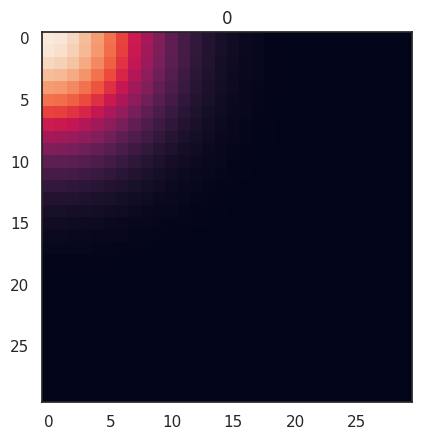
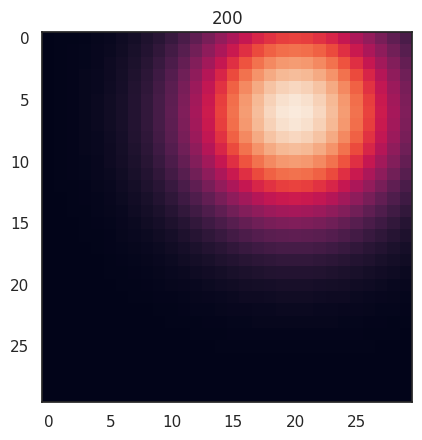
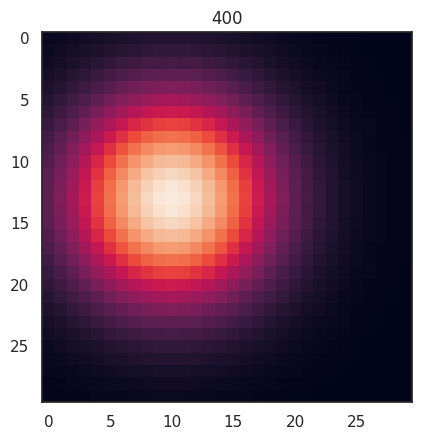
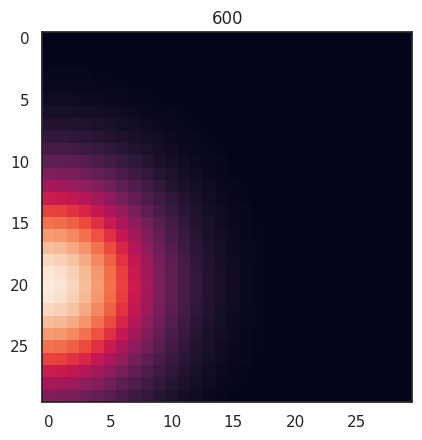
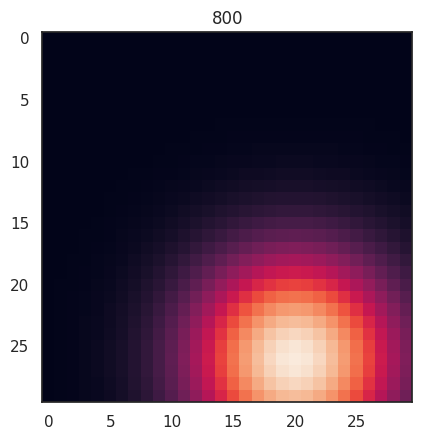
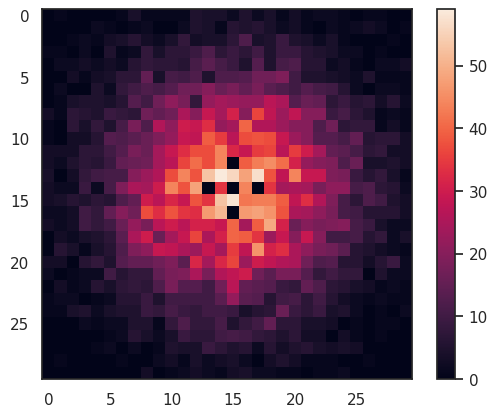
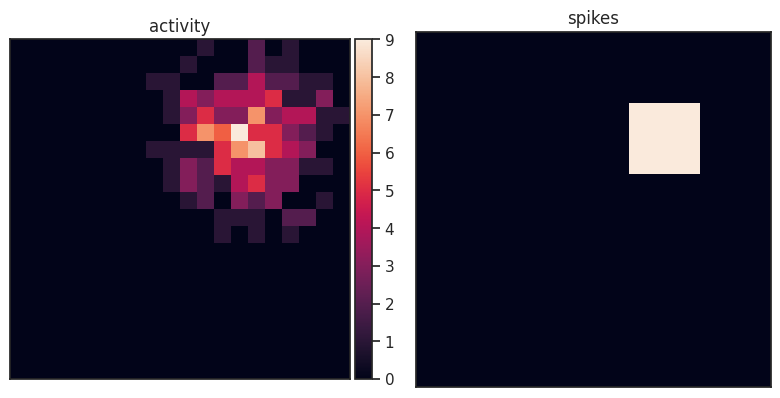
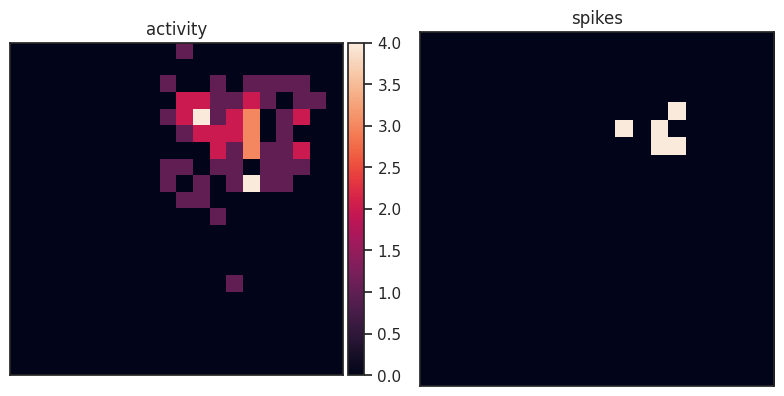
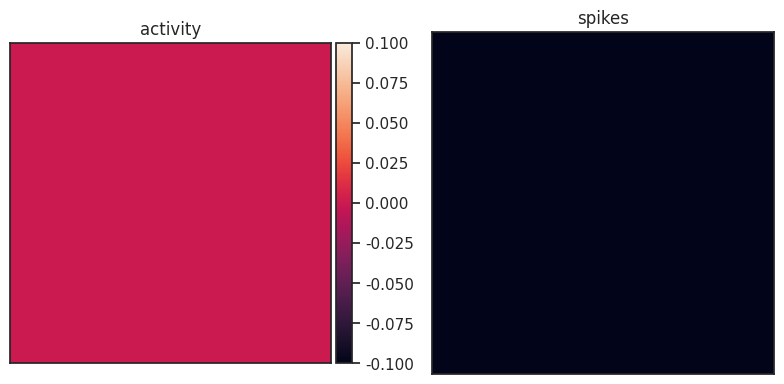

The script that saved these images, in order: (Note: this script raises an exception after producing the figures.)
# ---
# jupyter:
#   jupytext:
#     formats: ipynb,py:hydrogen
#     text_representation:
#       extension: .py
#       format_name: hydrogen
#       format_version: '1.2'
#       jupytext_version: 1.2.4
#   kernelspec:
#     display_name: Python 3
#     language: python
#     name: python3
# ---

# %% {"Collapsed": "false"}
import matplotlib.pyplot as plt
import numpy as np
import pandas as pd

import time
import math
import json
import random

from scipy.stats import norm
from collections import Counter
from collections import OrderedDict, defaultdict

import networkx as nx

import matplotlib.pyplot as plt
import seaborn as sns

from tqdm import trange

sns.set(style="white")


# %% [markdown] {"Collapsed": "false"}
# # Gaussian weights

# %% [markdown] {"Collapsed": "false"}
# Instead of having a separate copy of weights for each node we now have a "master_weights" matrix and each node is going to use a subset of that matrix prova prova prova

# %% {"Collapsed": "false"}
def id_to_coords(node, N):
    return node // N, node % N


# %% {"Collapsed": "false"}
def coords_to_id(i,j,N):
    return N*i + j


# %% {"Collapsed": "false"}
def test_coords_ids(N):
    for ID in range(N**2):
        coords = id_to_coords(ID,N)
        _ID = coords_to_id(*coords,N)
        assert _ID == ID, "IDs not matching {_ID} != {ID} for N={N}, coords=({coords})"
    print("Test ID -> coords -> ID: OK")
    
test_coords_ids(1000)


# %% {"Collapsed": "false"}
def make_master_weights(N, locality):
    rv = norm(loc=0, scale=locality)
    x = np.linspace(
        -1, 1, N * 2 + 1
    )  # size is twice as big because we are going to use NxN subsets of it
    p = rv.pdf(x)  # make marginal gaussians
    X, Y = np.meshgrid(
        p, p
    )  # use numpy magic to make them of the right shapes before combining them
    w = X * Y  # compute the 2D gaussian by multiplying the marginals together
    w /= w.sum()
    return w


# %% [markdown] {"Collapsed": "false"}
# Let's test this "master weights" thing to check it works

# %% {"Collapsed": "false"}
N = 30
locality = 0.2
W = make_master_weights(N=N, locality=locality)
plt.imshow(W)


# %% [markdown] {"Collapsed": "false"}
# So far so good, now let's take subsets of each for each node.
# We will see the gaussian "pimple" move around as the target node changes

# %% {"Collapsed": "false"}
def get_subset(W, node, N):
    assert 0 <= node and node < N * N, f"Node index out of bounds: "
    i, j = id_to_coords(node, N)  # convert node index to row,col coordinates
    subset = W[
        N - i : N - i + N, N - j : N - j + N
    ]  # extract a subset of the master_weights
    return np.copy(
        subset
    )  # make a copy to make sure subsequent manipulations don't affect the master


# %% {"Collapsed": "false"}
for node in np.arange(0, N * N, 200):
    subset = get_subset(W, node, N)
    plt.imshow(subset)
    plt.title(node)
    plt.show()


# %% [markdown] {"Collapsed": "false"}
# Ok, the weights look good. Before we can use them to sample from an hypothetical node we need to remove existing edges.
# We are going to make dummy adjacency list to simulate this scenario.

# %% {"Collapsed": "false"}
def compute_gaussian_weights(W, node, adjL):
    tmp, N = W.shape
    tmp, N = (
        tmp // 2,
        N // 2,
    )  # recover side-len from the weigths matrix, yeah, I did't want to have an extra parameter going around
    assert tmp == N, f"Weights have not the expected shape: Expected (,), got (,)"
    gauss = get_subset(
        W, node, N
    )  # get the appropiate subset in the manner we have shown above
    i, j = id_to_coords(node, N)  # zero the node coords to avoid self loops
    gauss[i][j] = 0
    for neigh in adjL[node]:  # go through the neighs in the adjlist and zero them
        i, j = id_to_coords(neigh, N)
        gauss[i][j] = 0
    gauss = (
        gauss / gauss.sum()
    )  # normalize everything to make sure we have probabilities
    return gauss.flatten()  # flatten them to use with np.random.choice


# %% {"Collapsed": "false"}
node = 43
dummy_adjL = {
    43: set([2, 45, 39, 70, 100, 250])
}  # edge 43 is connected to some random nodes
dummy_adjL

# %% {"Collapsed": "false"}
weights = compute_gaussian_weights(W, node, dummy_adjL)
plt.imshow(weights.reshape((N, N)))  # notice the black dots where edges exist already

# %% [markdown] {"Collapsed": "false"}
# # Sampling

# %% [markdown] {"Collapsed": "false"}
# We are now ready to use the weights to sample new edges

# %% {"Collapsed": "false"}
# Let's redefine our paramters to have everything in one place
N = 30
node = N * (N - 1) // 2  # pick a node in the center
locality = 0.2
W = make_master_weights(N=N, locality=locality)
dummy_adjL = {
    node: set([node - 2 * N, node + 2 * N, node + 2, node - 2])
}  # add edges in a cross pattern
weights = compute_gaussian_weights(W, node, dummy_adjL)
num_points = N ** 2
nodes = np.arange(N * N)

# %% [markdown] {"Collapsed": "false"}
# Test single samples, we should see a noisy gaussian structure

# %% {"Collapsed": "false"}
nodes = np.arange(N * N)
samples = [
    np.random.choice(nodes, p=weights, replace=False, size=1)[0] for _ in range(10000)
]

# How many times each node has been picked?
samples = Counter(samples).most_common()

results = np.zeros((N, N))
for coord, count in samples:
    # turn nodes id into coordinates for plotting
    x, y = coord // N, coord % N
    results[x][y] = count
plt.imshow(results)
plt.colorbar()

# %% [markdown] {"Collapsed": "false"}
# We can see that patern of empty dots around the center node we are sampling from. The method seems to work.

# %% [markdown] {"Collapsed": "false"}
# # Communicating agents

# %% [markdown] {"Collapsed": "false"}
# ## Utils

# %% {"Collapsed": "false"}
from mpl_toolkits.axes_grid1 import make_axes_locatable

def make_communities(community_side, communities_per_side):
    """
    Compute indexes for communities on a lattice
    e.g.

    A A A B B B
    A A A B B B
    A A A B B B
    C C C D D D
    C C C D D D
    C C C D D D

    community_side       = 3
    community_size       = 3*3 = 9
    communities_per_side = 2
    num_communities      = 4
    tot nodes            = 4*9

    returns:    [
                    [0,1,2,6,7,8,12,13,14] -> A
                    [3,4,5,9,10,11,,15,16,17] -> B
                    ...
                ]

    Paramteres:
        :int community_side:            The side len of each community
        :int communities_per_side:      The number of communites on each side

    Returns:
        List of lists of nodes for each community (see Example above)
    """
    community_size = community_side * community_side
    communities = []
    seed_node = 0
    for i in range(communities_per_side):
        for j in range(communities_per_side):
            community = []
            for k in range(community_side):
                for z in range(community_side):
                    _id = (
                        communities_per_side * community_size * i
                        + community_side * j
                        + z
                        + k * (communities_per_side * community_side)
                    )
                    # print(f"{_id} ", end="")
                    community.append(_id)
                # print("- ", end="")
            communities.append(community)
            #print()
    return communities

def make_layout(side_len):
    points = side_len ** 2
    x, y = np.meshgrid(np.arange(side_len), np.arange(side_len))  # make grid
    x, y = x.reshape(points), y.reshape(points)  # flatten to turn into pairs
    layout = {
        (points - 1 - idx): coords for idx, coords in enumerate(zip(reversed(x), y))
    }  # assign x,y to each node idx
    # points -1 and reverserd are used to match row/cols matrix format
    return layout

def get_neighbours(x,y,N):
    # return Moore neighbourhood
    return  [(x+i,y+j) 
               for j in range(-1,2) 
               for i in range(-1,2) 
               if x+i >= 0 and x+i < N
                and y+j >= 0 and y+j < N
                and (i != 0 or j !=0)]

def unzip(l):
    return list(zip(*l))


# %% [markdown] {"Collapsed": "false"}
# ## Network and Nodes

# %% {"Collapsed": "false"}
class Network:
    def __init__(self, comm_side, comms_per_side, locality, threshold):
        # REMEMBER WE ARE USING A 2D LATTICE
        # side length of each community
        self.comm_side = comm_side
        # number of nodes per community
        self.comm_size = self.comm_side * self.comm_side
        # number of communities per side
        self.comms_per_side = comms_per_side
        # number of nodes per side of the network
        self.N = self.comm_side * self.comms_per_side
        # total number of nodes in the network
        self.numNodes = self.N * self.N
        # list of lists of node IDs for each community
        self.communityIDs = make_communities(self.comm_side, self.comms_per_side)
        self.locality = locality
        # the master weights used to compute the gaussian weioght sampling
        self.W = make_master_weights(self.N, self.locality)
        # the weights used while rewiring, lower locality to promote connections between communities
        self.W_rewire = make_master_weights(self.N, self.locality*2)
        
        # list of nodes IDS i.e. [0,1,2,3,...,N*N]
        self.nodeIDs = np.arange(self.numNodes)
        self.threshold=threshold
        
        # TO BE INITIALIZED
        # list of the actual Nodes
        self.nodes = []
        # list of list of Nodes in each community
        self.communities = []
        self.adjL = {}
        
        self.activity_history = []
        self.spiking_history = []
        self.current_activity = []
        self.current_spiking = []
    
    def initialize(self,numEdges):
        self.nodes = [Node(ID, self) for ID in self.nodeIDs]
        self.communities = [[self.nodes[idx] for idx in ids] for ids in self.communityIDs]
        for commID, comm in enumerate(self.communities):
            for node in comm:
                node.community = commID
        self.adjL = {node:set() for node in self.nodeIDs}
        for _fromID in range(self.numNodes):
            weights = compute_gaussian_weights(self.W, _fromID, self.adjL)
            samples = np.random.choice(self.nodeIDs, p=weights, replace=False, size=numEdges)
            for _toID in samples:
                _from = self.nodes[_fromID]
                _to = self.nodes[_toID]
                self.adjL[_fromID].add(_toID)
                _from._out.add(_to)
                _to._in.add(_from)
        self.current_activity = np.zeros((self.N,self.N))
        self.current_spiking = np.zeros((self.N,self.N))
    
    def sample(self,node, gossip=None, eager=True):
        weights = compute_gaussian_weights(self.W, node, self.adjL)
        if gossip is not None:
            if eager:
                # look for node spiking a lot
                gossip /= gossip.sum()
            else:
                # look for weak nodes to help
                gossip = gossip.max() - gossip
                gossip /= gossip.sum()
                
            weights *= gossip.flatten()
            weights /= weights.sum()
        sample = np.random.choice(self.nodeIDs, p=weights, replace=False, size=1)[0]
        return sample
                
    def to_networkx(self):
        edges = {node:list(edges) for node,edges in self.adjL.items()}
        return nx.DiGraph(edges)
    
    def show(self):
        g = self.to_networkx()
        layout = make_layout(self.N)
        plt.figure(figsize=(16, 16))
        nx.draw(g, with_labels=False, pos=layout, node_size=80)
        
    def inspect(self):
        fig, axs = plt.subplots(1, 2, figsize=(8, 4))
        
        activity = axs[0].imshow(self.activity_history[-1])
        axs[0].set_xticks([])
        axs[0].set_yticks([])
        axs[0].set_title("activity")
        # xgrid, ygrid = np.meshgrid(ticks, ticks)
        # axs[0].scatter(xgrid,ygrid, alpha=0.4)
        
        divider = make_axes_locatable(axs[0])
        cax = divider.append_axes("right", size="5%", pad=0.05)
        fig.colorbar(activity, cax=cax)
        
        axs[1].imshow(self.spiking_history[-1])
        axs[1].set_xticks([])
        axs[1].set_yticks([])
        axs[1].set_title("spikes")
        plt.tight_layout(h_pad=1)
        plt.show()
        
    def spark(self):
        # reset all nodes' activity to zero, shut off spiking neurons
        [node.reset() for node in self.nodes]
        # select community and spark it's nodes
        community = random.choice(net.communities)
        [node.spark() for node in community]
    
    def check(self):
        # Check which nodes will spike.
        # A spike send signal to neighbours and reset the activity to zero.
        # Needs a separate phase to avoid setting the activity to zero before
        # all signals have been sent
        [node.check() for node in self.nodes]
    
    def gossip(self, sample=True):
        if(sample):
            # partial gossipping
            [node.diffuse() for node in random.sample(self.nodes, k=self.comm_size//2)]
        else:
            # Full gossip, for the brave of computing
            [node.diffuse() for node in random.sample(self.nodes, k=len(self.nodes))]
        
    def update(self):
        [node.update() for node in self.nodes]
        self.activity_history.append(self.current_activity)
        self.spiking_history.append(self.current_spiking)
        self.current_activity = np.zeros((self.N,self.N))
        self.current_spiking = np.zeros((self.N,self.N))
    
    def dead(self):
        return self.spiking_history[-1].sum() == 0
    
    def optimize(self):
        num_updates = np.random.binomial(net.numNodes,p=0.02)
        for _ in range(num_updates):
            winner = np.random.choice(self.nodes)
            new_edge = self.sample(winner.id, winner.info)
            old_edge = random.sample(winner._out,k=1)[0].id
            self.rewire(winner.id, old_edge, new_edge)
    
    def rewire(self,node:int,old:int,new:int):
        assert old in self.adjL[node], f"Rewiring non-existing wire {node} -> {old}"
        assert new not in self.adjL[node], f"Rewiring existing wire {node} -> {new}"
        
        # remove from adjL
        self.adjL[node].discard(old)
        # add new to adjL
        self.adjL[node].add(new)
        
        # get nodes from IDs
        node = self.nodes[node]
        old = self.nodes[old]
        new = self.nodes[new]
        
        # remove node from node.out[old].in
        new._in.discard(node)
        # remove old from node.out
        node._out.discard(old)
        
        # add new to node.out
        node._out.add(new)
        # add node to new.in
        new._in.add(node)
        
    def mu(self):
        within = 0
        tot = 0
        for node in self.nodes:
            for to in node._out:
                if to.community == node.community:
                    within += 1
                tot += 1
        return within/tot


# %% {"Collapsed": "false"}
class Node:
    def __init__(self, ID, network):
        self.id = ID
        self.N = network.N
        self.coords = id_to_coords(self.id, self.N)
        self.threshold = network.threshold
        self.activity = 0
        self._out = set()
        self._in = set()
        self.spiking = False
        self.network = network
        # current info, sent to neighbours while diffusing
        self.info = np.zeros((self.N,self.N))
        # updated info, use separate board to avoid diffusing information we just got
        self.new_info = np.zeros_like(self.info)
        
        self.neighbourhood = get_neighbours(*self.coords, self.N)
        
    def excite(self):
        # increse node activity and record it in history
        self.network.current_activity[self.coords] += 1
        self.activity += 1
    
    def spark(self):
        # force node to spike, used by the network to start activity
        self.spiking = True
        self.activity = self.threshold
    
    def check(self):
        # check if the node will spike. Needs a separate phase
        # because activity will reset to zero
        if self.activity >= self.threshold:
            self.spiking = True
            self.network.current_spiking[self.coords] = 1
            # update both boards to avoid loosing the new info added
            # (info is sent around but new_info is used to update info)
            self.info[self.coords] += 1
            self.new_info[self.coords] += 1
        self.activity = 0
    
    def gossip(self,new_info):
        self.new_info = np.maximum(self.new_info, new_info)
            
    def update(self):
        # if spiking signal neighbouring nodes
        if self.spiking:
            [neigh.excite() for neigh in self._out]
        self.spiking = False
        self.info = np.copy(self.new_info)
    
    def diffuse(self):
        [self.network.nodes[coords_to_id(*neigh,net.N)].gossip(self.info) for neigh in self.neighbourhood]
    
    def reset(self):
        self.spiking = False
        self.activity = 0
        # TODO: RESET GOSSIP?
        
    def __repr__(self):
        return f"ID: {self.id}"


# %% {"Collapsed": "false"}

# %% [markdown] {"Collapsed": "false"}
# ## Testing

# %% {"Collapsed": "false"}
comm_side = 4
comms_per_side = 5
threshold = int((comm_side*comm_side - 1)/2)
wires = comm_side*comm_side - 1
net = Network(comm_side=comm_side,comms_per_side=comms_per_side,locality=0.1, threshold=threshold)
print(f"wires {wires}, threshold {threshold}")

# %% {"Collapsed": "false"}
net.initialize(wires)

# %% {"Collapsed": "false"}

# %% {"Collapsed": "false"}
net.spark()
net.check()
net.gossip(sample=False)
net.update()
net.inspect()

# %% {"Collapsed": "false"}
net.check()
net.gossip(sample=False)
net.update()
net.inspect()

# %% {"Collapsed": "false"}
net.check()
net.gossip(sample=False)
net.update()
net.inspect()

# %% {"Collapsed": "false"}
pre_edges = sum([len(l) for l in net.adjL.values()])
pre_edges

# %% {"Collapsed": "false"}
net.optimize()

# %% {"Collapsed": "false"}

# %% {"Collapsed": "false"}
metrics = []

# %% {"Collapsed": "false", "jupyter": {"outputs_hidden": true}}
t = trange(100)
for it in t:
    net.spark()
    t.set_description(f"ITERATION {it}")
    for ep in range(10):
        net.check()
        net.gossip()
        net.update()
        #net.inspect()
        if(net.dead()):
            break
    net.optimize()
    metrics.append((ep, net.mu()))

# %% {"Collapsed": "false"}
survival,mus = unzip(metrics)
plt.hist(survival)
plt.xlabel("time of death")
plt.ylabel("num of trials")

# %% {"Collapsed": "false"}
plt.plot(mus)

# %% {"Collapsed": "false"}
# To check how well gossipping is doing I'll compute the activity ground-truth
gt = np.array(net.spiking_history).sum(axis=0)
gt /= gt.max() # we are interested in proportions of activity, not actual value
plt.imshow(gt)
plt.title("Spiking Ground Truth")
plt.colorbar()

# %% {"Collapsed": "false"}
# gather the info shared by all agents by gossiping
collective_info = np.array([node.info for node in net.nodes])
collective_info = collective_info.sum(axis=0)
        
collective_info /= collective_info.max()
plt.imshow(collective_info)
plt.title("Average gossip info")
plt.colorbar()

# %% {"Collapsed": "false"}
# compare the two by the abs diff of each node against the gt
# gossip status -> (gt-gossip)
gossip = np.zeros((net.N,net.N))
for node in net.nodes:
    gossip_matrix = np.copy(node.info)
    # normalize gossip matrix if there is any gossip
    gossip_level = node.info.max()
    if(gossip_level > 0):
        gossip_matrix /= gossip_level
    perf = np.abs(gt-gossip_matrix).sum()
    gossip[node.coords] = perf

gossip /= gossip.max()

plt.imshow(gossip)
plt.colorbar()
plt.title("Abs(gt-gossip) per node")
plt.show()

# %% {"Collapsed": "false"}
# check agents agreement using the std of their gossip "matrices"
# compare the previous gt with the info shared by all agents by gossiping
collective_info = np.array([node.info for node in net.nodes])
        
plt.imshow(collective_info.std(axis=0))
plt.title("Gossip std. per node")
plt.colorbar()

# %% {"Collapsed": "false"}
# Check moore neighbour
ID = coords_to_id(0,17,net.N)
print(net.nodes[ID].coords)
neighs = net.nodes[ID].neighbourhood
board = np.zeros((net.N,net.N))
for x,y in neighs:
    board[x][y] = 1
plt.imshow(board)

# %% {"Collapsed": "false"}
tmp = np.copy(net.nodes[ID].info)
#tmp[id_to_coords(ID,net.N)] = 2
plt.imshow(tmp)
plt.grid()
plt.colorbar()

# %% {"Collapsed": "false"}
gossip = net.nodes[25].info
gossip = gossip.max() - gossip
plt.imshow(gossip)
plt.colorbar()

# %% {"Collapsed": "false"}
weights = get_subset(net.W_rewire, 0, net.N)

#weights *= gossip
#weights /= weights.sum()

fig,ax = plt.subplots(figsize=(10,10))

activity = plt.imshow(weights)

ticks = list(range(net.N))
plt.xticks(ticks)
plt.yticks(ticks)
xgrid, ygrid = np.meshgrid(ticks, ticks)
plt.scatter(xgrid,ygrid, s=10,alpha=0.4)

divider = make_axes_locatable(ax)
cax = divider.append_axes("right", size="5%", pad=0.05)
plt.colorbar(activity, cax=cax)

plt.show()

# %% {"Collapsed": "false"}
comms = np.zeros((net.N,net.N))
for node in net.nodes:
    comms[node.coords] = node.community
plt.imshow(comms)

# %% {"Collapsed": "false"}
net.show()

# %% {"Collapsed": "false"}
n = 100
params = np.zeros((n,n))
for comm_side in range(n):
    for comms_per_side in range(n):
        wires = comm_side*(comm_side-1)*(comms_per_side**2)
        params[comm_side][comms_per_side]=wires

plt.imshow(params)
plt.ylabel("comm_side")
plt.xlabel("comms_per_side")
plt.colorbar()

# %% {"Collapsed": "false"}
c = 10
plt.plot(params[c,:],label=f"comm_side={c}")
plt.plot(params[:,c],label=f"comms_per_side={c}")
plt.xlabel("n")
plt.ylabel("edges")
plt.legend()

# %% {"Collapsed": "false"}

# %% {"Collapsed": "false"}

# %% {"Collapsed": "false"}
